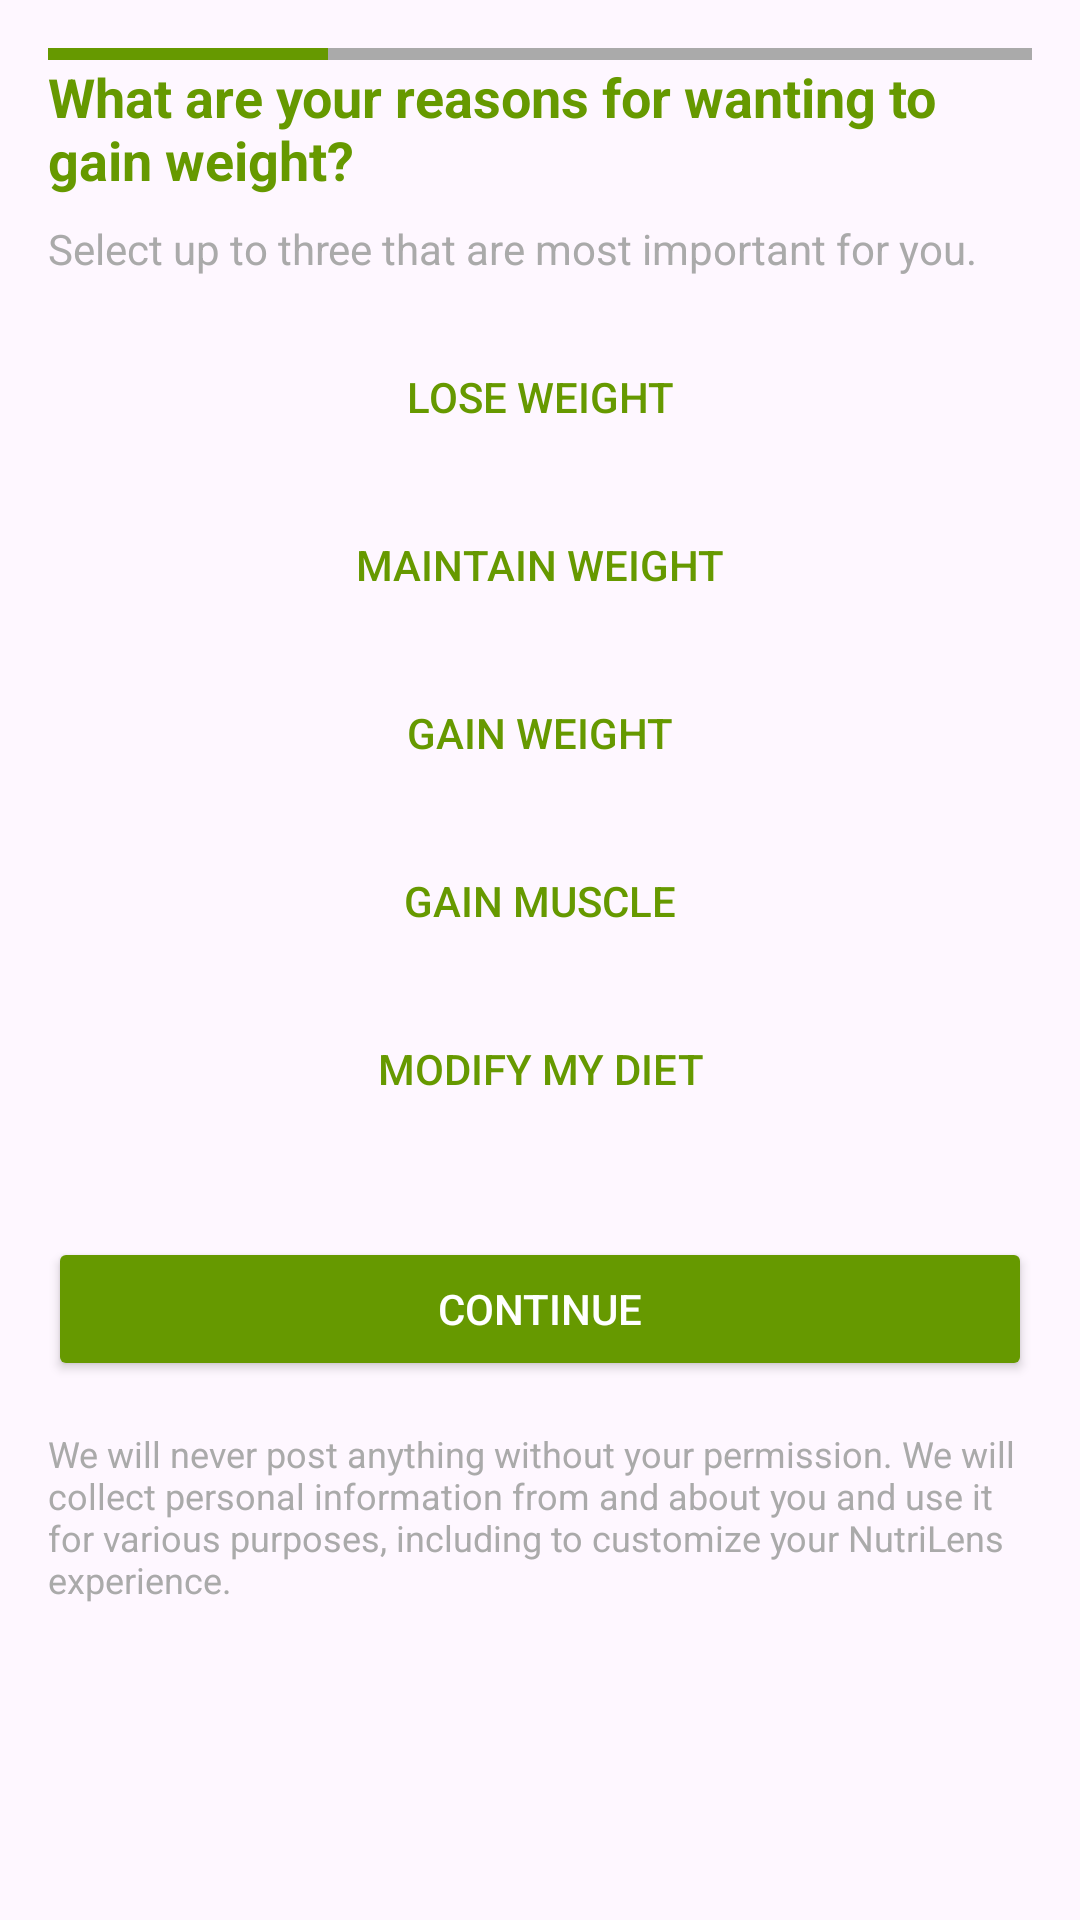

Android layout source for this screen:
<!-- AndroidManifest.xml: application theme Base.Theme.LoginWithAnimation -->
<!-- res/layout/activity_signup2.xml -->
<?xml version="1.0" encoding="utf-8"?>
<androidx.constraintlayout.widget.ConstraintLayout xmlns:android="http://schemas.android.com/apk/res/android"
    xmlns:app="http://schemas.android.com/apk/res-auto"
    xmlns:tools="http://schemas.android.com/tools"
    android:layout_width="match_parent"
    android:layout_height="match_parent"
    android:padding="16dp"
    android:id="@+id/main"
    tools:context=".view.signup.Signup2">

    
    <LinearLayout
        android:id="@+id/progressBar"
        android:layout_width="0dp"
        android:layout_height="wrap_content"
        android:orientation="horizontal"
        app:layout_constraintTop_toTopOf="parent"
        app:layout_constraintStart_toStartOf="parent"
        app:layout_constraintEnd_toEndOf="parent"
        android:layout_marginBottom="16dp"
        app:layout_constraintBottom_toTopOf="@id/titleTextView"
        android:gravity="center">

        <View
            android:id="@+id/progress1"
            android:layout_width="0dp"
            android:layout_height="4dp"
            android:layout_weight="1"
            android:background="@android:color/holo_green_dark"/>
        <View
            android:id="@+id/progress2"
            android:layout_width="0dp"
            android:layout_height="4dp"
            android:layout_weight="1"
            android:background="@android:color/holo_green_dark"/>
        <View
            android:id="@+id/progress3"
            android:layout_width="0dp"
            android:layout_height="4dp"
            android:layout_weight="1"
            android:background="@android:color/darker_gray"/>
        <View
            android:id="@+id/progress4"
            android:layout_width="0dp"
            android:layout_height="4dp"
            android:layout_weight="1"
            android:background="@android:color/darker_gray"/>
        <View
            android:id="@+id/progress5"
            android:layout_width="0dp"
            android:layout_height="4dp"
            android:layout_weight="1"
            android:background="@android:color/darker_gray"/>
        <View
            android:id="@+id/progress6"
            android:layout_width="0dp"
            android:layout_height="4dp"
            android:layout_weight="1"
            android:background="@android:color/darker_gray"/>
        <View
            android:id="@+id/progress7"
            android:layout_width="0dp"
            android:layout_height="4dp"
            android:layout_weight="1"
            android:background="@android:color/darker_gray"/>
    </LinearLayout>

    
    <TextView
        android:id="@+id/titleTextView"
        android:layout_width="0dp"
        android:layout_height="wrap_content"
        android:text="What are your reasons for wanting to gain weight?"
        android:textColor="@android:color/holo_green_dark"
        android:textSize="18sp"
        android:textStyle="bold"
        app:layout_constraintTop_toBottomOf="@+id/progressBar"
        app:layout_constraintEnd_toEndOf="parent"
        app:layout_constraintStart_toStartOf="parent"
        tools:ignore="HardcodedText" />

    
    <TextView
        android:id="@+id/subtitleTextView"
        android:layout_width="0dp"
        android:layout_height="wrap_content"
        android:text="Select up to three that are most important for you."
        android:textColor="@android:color/darker_gray"
        android:textSize="14sp"
        android:layout_marginTop="8dp"
        app:layout_constraintTop_toBottomOf="@+id/titleTextView"
        app:layout_constraintEnd_toEndOf="parent"
        app:layout_constraintStart_toStartOf="parent"
        tools:ignore="HardcodedText" />

    
    <Button
        android:id="@+id/goalButton1"
        android:layout_width="0dp"
        android:layout_height="wrap_content"
        android:layout_marginTop="16dp"
        android:backgroundTint="@android:color/transparent"
        android:text="Lose Weight"
        android:textColor="@android:color/holo_green_dark"
        android:background="@drawable/goal_button_selector"
        app:layout_constraintTop_toBottomOf="@+id/subtitleTextView"
        app:layout_constraintEnd_toEndOf="parent"
        app:layout_constraintStart_toStartOf="parent" />

    <Button
        android:id="@+id/goalButton2"
        android:layout_width="0dp"
        android:layout_height="wrap_content"
        android:layout_marginTop="8dp"
        android:backgroundTint="@android:color/transparent"
        android:text="Maintain Weight"
        android:textColor="@android:color/holo_green_dark"
        android:background="@drawable/goal_button_selector"
        app:layout_constraintTop_toBottomOf="@+id/goalButton1"
        app:layout_constraintEnd_toEndOf="parent"
        app:layout_constraintStart_toStartOf="parent" />

    <Button
        android:id="@+id/goalButton3"
        android:layout_width="0dp"
        android:layout_height="wrap_content"
        android:layout_marginTop="8dp"
        android:backgroundTint="@android:color/transparent"
        android:text="Gain Weight"
        android:textColor="@android:color/holo_green_dark"
        android:background="@drawable/goal_button_selector"
        app:layout_constraintTop_toBottomOf="@+id/goalButton2"
        app:layout_constraintEnd_toEndOf="parent"
        app:layout_constraintStart_toStartOf="parent" />

    <Button
        android:id="@+id/goalButton4"
        android:layout_width="0dp"
        android:layout_height="wrap_content"
        android:layout_marginTop="8dp"
        android:backgroundTint="@android:color/transparent"
        android:text="Gain Muscle"
        android:textColor="@android:color/holo_green_dark"
        android:background="@drawable/goal_button_selector"
        app:layout_constraintTop_toBottomOf="@+id/goalButton3"
        app:layout_constraintEnd_toEndOf="parent"
        app:layout_constraintStart_toStartOf="parent" />

    <Button
        android:id="@+id/goalButton5"
        android:layout_width="0dp"
        android:layout_height="wrap_content"
        android:layout_marginTop="8dp"
        android:backgroundTint="@android:color/transparent"
        android:text="Modify My Diet"
        android:textColor="@android:color/holo_green_dark"
        android:background="@drawable/goal_button_selector"
        app:layout_constraintTop_toBottomOf="@+id/goalButton4"
        app:layout_constraintEnd_toEndOf="parent"
        app:layout_constraintStart_toStartOf="parent" />

    
    <Button
        android:id="@+id/continueButton"
        android:layout_width="0dp"
        android:layout_height="wrap_content"
        android:layout_marginTop="32dp"
        android:backgroundTint="@android:color/holo_green_dark"
        android:text="Continue"
        android:textColor="@android:color/white"
        app:cornerRadius="16dp"
        app:layout_constraintTop_toBottomOf="@+id/goalButton5"
        app:layout_constraintEnd_toEndOf="parent"
        app:layout_constraintStart_toStartOf="parent" />

    
    <TextView
        android:id="@+id/privacyTextView"
        android:layout_width="0dp"
        android:layout_height="wrap_content"
        android:layout_marginTop="16dp"
        android:text="We will never post anything without your permission. We will collect personal information from and about you and use it for various purposes, including to customize your NutriLens experience."
        android:textColor="@android:color/darker_gray"
        android:textSize="12sp"
        app:layout_constraintEnd_toEndOf="parent"
        app:layout_constraintStart_toStartOf="parent"
        app:layout_constraintTop_toBottomOf="@+id/continueButton"
        tools:ignore="HardcodedText" />

</androidx.constraintlayout.widget.ConstraintLayout>
<!-- resources referenced by this layout -->
<resources>
  <!-- drawable goal_button_selector (drawable) -->
  <?xml version="1.0" encoding="utf-8"?>
  <selector xmlns:android="http://schemas.android.com/apk/res/android">
      <item android:drawable="@drawable/goal_button_selected" android:state_selected="true" />
      <item android:drawable="@drawable/goal_button_default" />
  </selector>
  <style name="Base.Theme.LoginWithAnimation" parent="Theme.Material3.Light.NoActionBar">
          
          
          <item name="android:statusBarColor">@android:color/transparent</item>
          <item name="android:navigationBarColor">@android:color/black</item>
      </style>
  <!-- drawable goal_button_default (drawable) -->
  <shape xmlns:android="http://schemas.android.com/apk/res/android">
      <solid android:color="@android:color/transparent"/>
      <stroke android:width="2dp" android:color="@android:color/holo_green_dark"/>
      <corners android:radius="8dp"/>
  </shape>
</resources>
